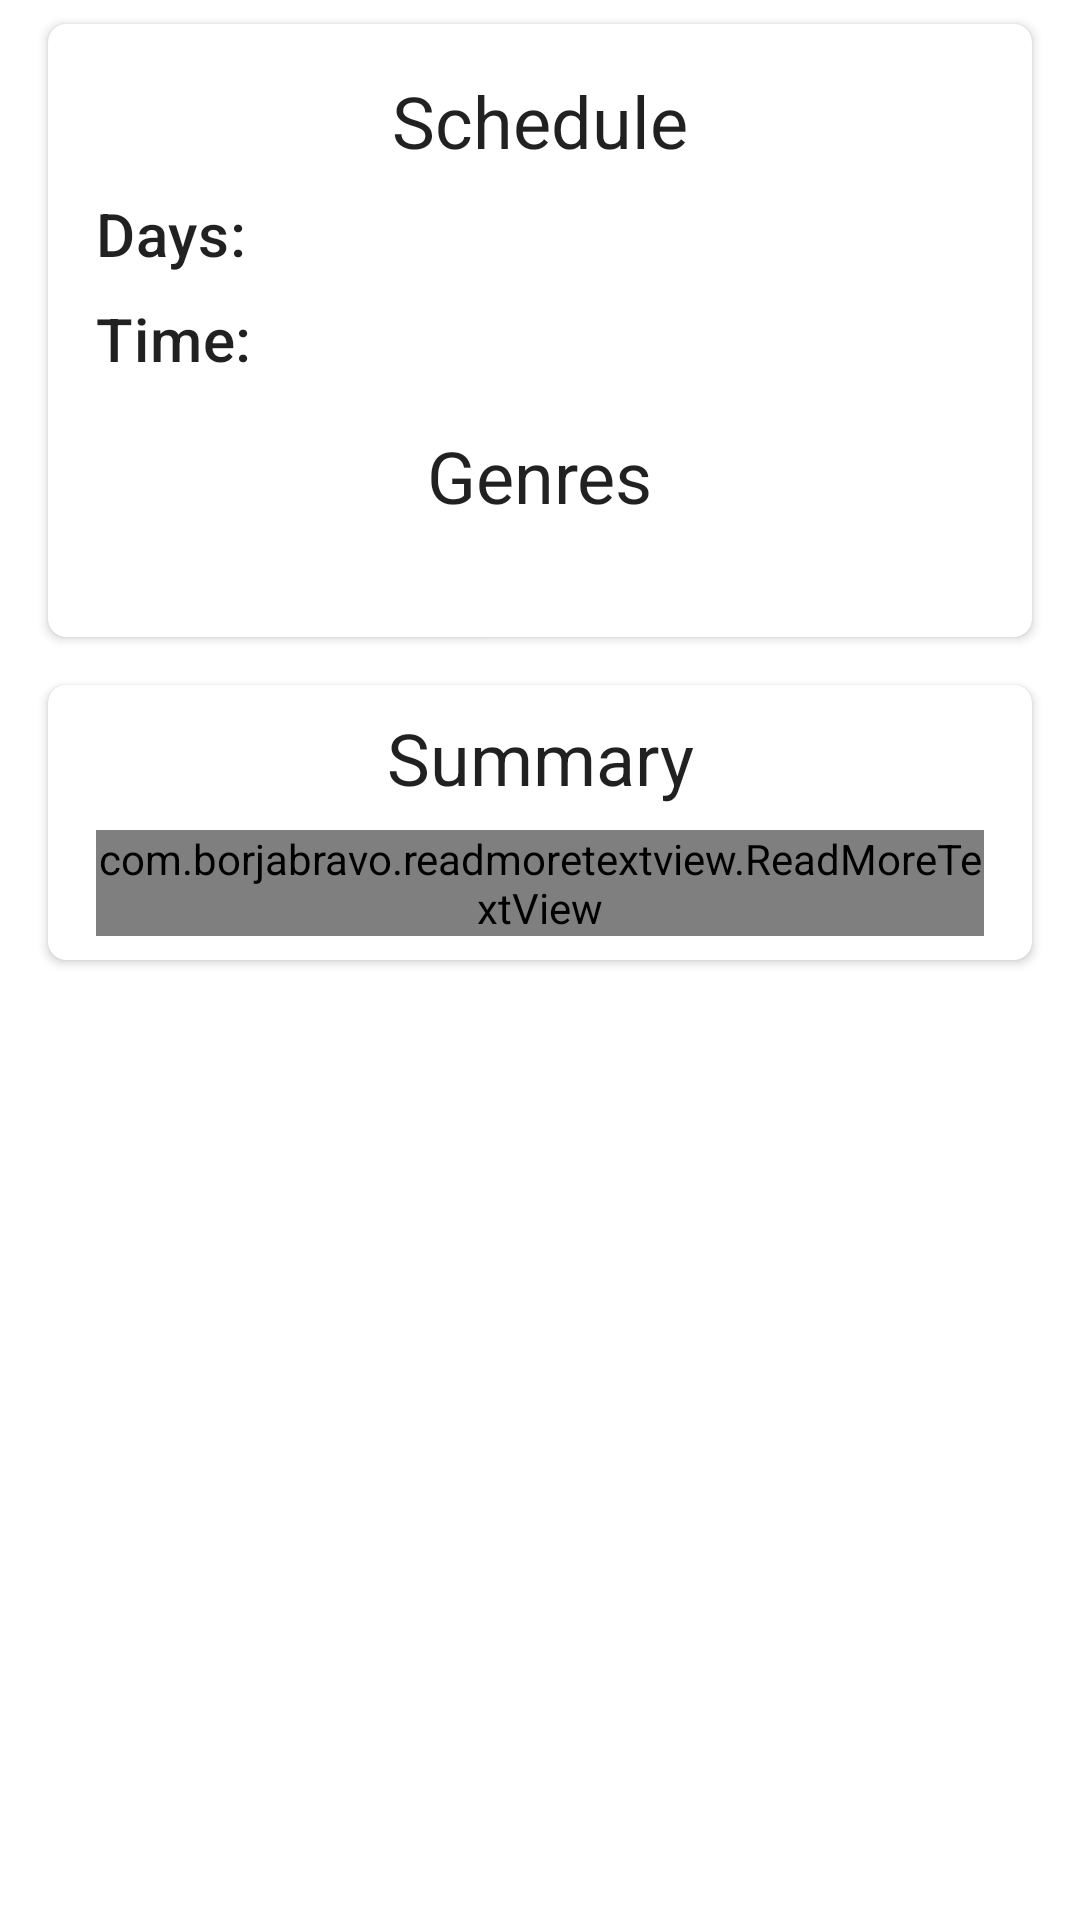

Here is an Android app screen rendered from its layout file. Give the layout XML and the strings, colors and styles it references.
<!-- AndroidManifest.xml: application theme Theme.MyMovies -->
<!-- res/layout/content_details.xml -->
<androidx.core.widget.NestedScrollView xmlns:android="http://schemas.android.com/apk/res/android"
    xmlns:app="http://schemas.android.com/apk/res-auto"
    xmlns:tools="http://schemas.android.com/tools"
    android:layout_width="match_parent"
    android:layout_height="match_parent">

    <androidx.constraintlayout.widget.ConstraintLayout
        android:layout_width="match_parent"
        android:layout_height="match_parent">

        <androidx.cardview.widget.CardView
            android:id="@+id/cvInfo"
            android:layout_width="0dp"
            android:layout_height="wrap_content"
            android:layout_marginTop="8dp"
            app:cardCornerRadius="6dp"
            app:layout_constraintEnd_toStartOf="@+id/guidelineRight"
            app:layout_constraintStart_toStartOf="@+id/guidelineLeft"
            app:layout_constraintTop_toTopOf="parent">

            <androidx.constraintlayout.widget.ConstraintLayout
                android:layout_width="match_parent"
                android:layout_height="match_parent">

                <TextView
                    android:id="@+id/tvScheduleTitle"
                    style="@style/TextAppearance.MaterialComponents.Headline5"
                    android:layout_width="wrap_content"
                    android:layout_height="wrap_content"
                    android:layout_marginTop="16dp"
                    android:text="@string/details_title_schedule"
                    app:layout_constraintEnd_toEndOf="parent"
                    app:layout_constraintHorizontal_bias="0.5"
                    app:layout_constraintStart_toStartOf="parent"
                    app:layout_constraintTop_toTopOf="parent" />

                <TextView
                    android:id="@+id/tvScheduleDaysTitle"
                    style="@style/TextAppearance.MaterialComponents.Headline6"
                    android:layout_width="wrap_content"
                    android:layout_height="wrap_content"
                    android:layout_marginStart="16dp"
                    android:layout_marginLeft="16dp"
                    android:layout_marginTop="8dp"
                    android:text="@string/details_title_days"
                    app:layout_constraintStart_toStartOf="parent"
                    app:layout_constraintTop_toBottomOf="@+id/tvScheduleTitle" />

                <TextView
                    android:id="@+id/tvScheduleDaysDescription"
                    style="@style/TextAppearance.MaterialComponents.Body1"
                    android:layout_width="0dp"
                    android:layout_height="wrap_content"
                    android:layout_marginStart="8dp"
                    android:layout_marginLeft="8dp"
                    android:layout_marginEnd="16dp"
                    android:layout_marginRight="16dp"
                    app:layout_constraintBottom_toBottomOf="@+id/tvScheduleDaysTitle"
                    app:layout_constraintEnd_toEndOf="parent"
                    app:layout_constraintHorizontal_bias="0.0"
                    app:layout_constraintStart_toEndOf="@+id/tvScheduleDaysTitle"
                    app:layout_constraintTop_toTopOf="@+id/tvScheduleDaysTitle" />

                <TextView
                    android:id="@+id/tvScheduleTimeTitle"
                    style="@style/TextAppearance.MaterialComponents.Headline6"
                    android:layout_width="wrap_content"
                    android:layout_height="wrap_content"
                    android:layout_marginTop="8dp"
                    android:text="@string/details_title_time"
                    app:layout_constraintStart_toStartOf="@+id/tvScheduleDaysTitle"
                    app:layout_constraintTop_toBottomOf="@+id/tvScheduleDaysTitle" />

                <TextView
                    android:id="@+id/tvScheduleTimeDescription"
                    style="@style/TextAppearance.MaterialComponents.Body1"
                    android:layout_width="0dp"
                    android:layout_height="wrap_content"
                    android:layout_marginStart="8dp"
                    android:layout_marginLeft="8dp"
                    android:layout_marginEnd="16dp"
                    android:layout_marginRight="16dp"
                    app:layout_constraintBottom_toBottomOf="@+id/tvScheduleTimeTitle"
                    app:layout_constraintEnd_toEndOf="parent"
                    app:layout_constraintHorizontal_bias="0.0"
                    app:layout_constraintStart_toEndOf="@+id/tvScheduleTimeTitle"
                    app:layout_constraintTop_toTopOf="@+id/tvScheduleTimeTitle"
                    app:layout_constraintVertical_bias="1.0" />

                <TextView
                    android:id="@+id/tvGenresTitle"
                    style="@style/TextAppearance.MaterialComponents.Headline5"
                    android:layout_width="wrap_content"
                    android:layout_height="wrap_content"
                    android:layout_marginTop="16dp"
                    android:text="@string/details_title_genres"
                    app:layout_constraintEnd_toEndOf="parent"
                    app:layout_constraintHorizontal_bias="0.5"
                    app:layout_constraintStart_toStartOf="parent"
                    app:layout_constraintTop_toBottomOf="@+id/tvScheduleTimeDescription" />

                <TextView
                    android:id="@+id/tvGenreList"
                    style="@style/TextAppearance.MaterialComponents.Body1"
                    android:layout_width="0dp"
                    android:layout_height="wrap_content"
                    android:layout_gravity="center_horizontal"
                    android:layout_marginStart="16dp"
                    android:layout_marginLeft="16dp"
                    android:layout_marginTop="8dp"
                    android:layout_marginEnd="16dp"
                    android:layout_marginRight="16dp"
                    android:layout_marginBottom="8dp"
                    android:textAlignment="center"
                    app:layout_constraintBottom_toBottomOf="parent"
                    app:layout_constraintEnd_toEndOf="parent"
                    app:layout_constraintHorizontal_bias="0.5"
                    app:layout_constraintStart_toStartOf="parent"
                    app:layout_constraintTop_toBottomOf="@id/tvGenresTitle"
                    tools:text="Drama, Comedy, Horror" />

            </androidx.constraintlayout.widget.ConstraintLayout>
        </androidx.cardview.widget.CardView>

        <androidx.cardview.widget.CardView
            android:id="@+id/cvSummary"
            android:layout_width="0dp"
            android:layout_height="wrap_content"
            android:layout_marginTop="16dp"
            android:layout_marginBottom="8dp"
            app:cardCornerRadius="6dp"
            app:layout_constraintBottom_toBottomOf="parent"
            app:layout_constraintEnd_toStartOf="@+id/guidelineRight"
            app:layout_constraintStart_toStartOf="@+id/guidelineLeft"
            app:layout_constraintTop_toBottomOf="@+id/cvInfo">

            <androidx.constraintlayout.widget.ConstraintLayout
                android:layout_width="match_parent"
                android:layout_height="match_parent">

                <TextView
                    android:id="@+id/tvSummaryTitle"
                    style="@style/TextAppearance.MaterialComponents.Headline5"
                    android:layout_width="wrap_content"
                    android:layout_height="wrap_content"
                    android:layout_marginTop="8dp"
                    android:text="@string/details_title_summary"
                    app:layout_constraintEnd_toEndOf="parent"
                    app:layout_constraintHorizontal_bias="0.5"
                    app:layout_constraintStart_toStartOf="parent"
                    app:layout_constraintTop_toTopOf="parent" />

                <com.borjabravo.readmoretextview.ReadMoreTextView
                    android:id="@+id/tvSummaryDescription"
                    style="@style/TextAppearance.MaterialComponents.Body1"
                    android:layout_width="0dp"
                    android:layout_height="wrap_content"
                    android:layout_marginStart="16dp"
                    android:layout_marginLeft="16dp"
                    android:layout_marginTop="8dp"
                    android:layout_marginEnd="16dp"
                    android:layout_marginRight="16dp"
                    android:layout_marginBottom="8dp"
                    app:layout_constraintBottom_toBottomOf="parent"
                    app:layout_constraintEnd_toEndOf="parent"
                    app:layout_constraintHorizontal_bias="0.5"
                    app:layout_constraintStart_toStartOf="parent"
                    app:layout_constraintTop_toBottomOf="@+id/tvSummaryTitle"
                    app:trimLength="4"
                    tools:text="Setting the OnClickListener on the list item is a very common task in Android development. As an Android developer, you should be well-familiar with it. However, I have seen various implementations from different developers. Back in the day when I still used Java, I would need an interface that specified the click listener’s behavior to handle the click action in the Fragment or Activity with the data from a specific item of the RecyclerView. The interface might look like this:" />
            </androidx.constraintlayout.widget.ConstraintLayout>
        </androidx.cardview.widget.CardView>

        <androidx.constraintlayout.widget.Guideline
            android:id="@+id/guidelineLeft"
            android:layout_width="wrap_content"
            android:layout_height="wrap_content"
            android:orientation="vertical"
            app:layout_constraintGuide_begin="16dp" />

        <androidx.constraintlayout.widget.Guideline
            android:id="@+id/guidelineRight"
            android:layout_width="wrap_content"
            android:layout_height="wrap_content"
            android:orientation="vertical"
            app:layout_constraintGuide_end="16dp" />
    </androidx.constraintlayout.widget.ConstraintLayout>


</androidx.core.widget.NestedScrollView>
<!-- resources referenced by this layout -->
<resources>
  <string name="details_title_days">Days:</string>
  <string name="details_title_genres">Genres</string>
  <string name="details_title_schedule">Schedule</string>
  <string name="details_title_summary">Summary</string>
  <string name="details_title_time">Time:</string>
  <style name="Theme.MyMovies" parent="Theme.MaterialComponents.Light.DarkActionBar">
          
          <item name="colorPrimary">@color/purple_500</item>
          <item name="colorPrimaryVariant">@color/purple_700</item>
          <item name="colorOnPrimary">@color/white</item>
          
          <item name="colorSecondary">@color/teal_200</item>
          <item name="colorSecondaryVariant">@color/teal_700</item>
          <item name="colorOnSecondary">@color/black</item>
          
          <item name="android:statusBarColor" tools:targetApi="l">?attr/colorPrimaryVariant</item>
          
      </style>
  <color name="purple_500">#FF6200EE</color>
  <color name="purple_700">#FF3700B3</color>
  <color name="white">#FFFFFFFF</color>
  <color name="teal_200">#FF03DAC5</color>
  <color name="teal_700">#FF018786</color>
  <color name="black">#FF000000</color>
</resources>
